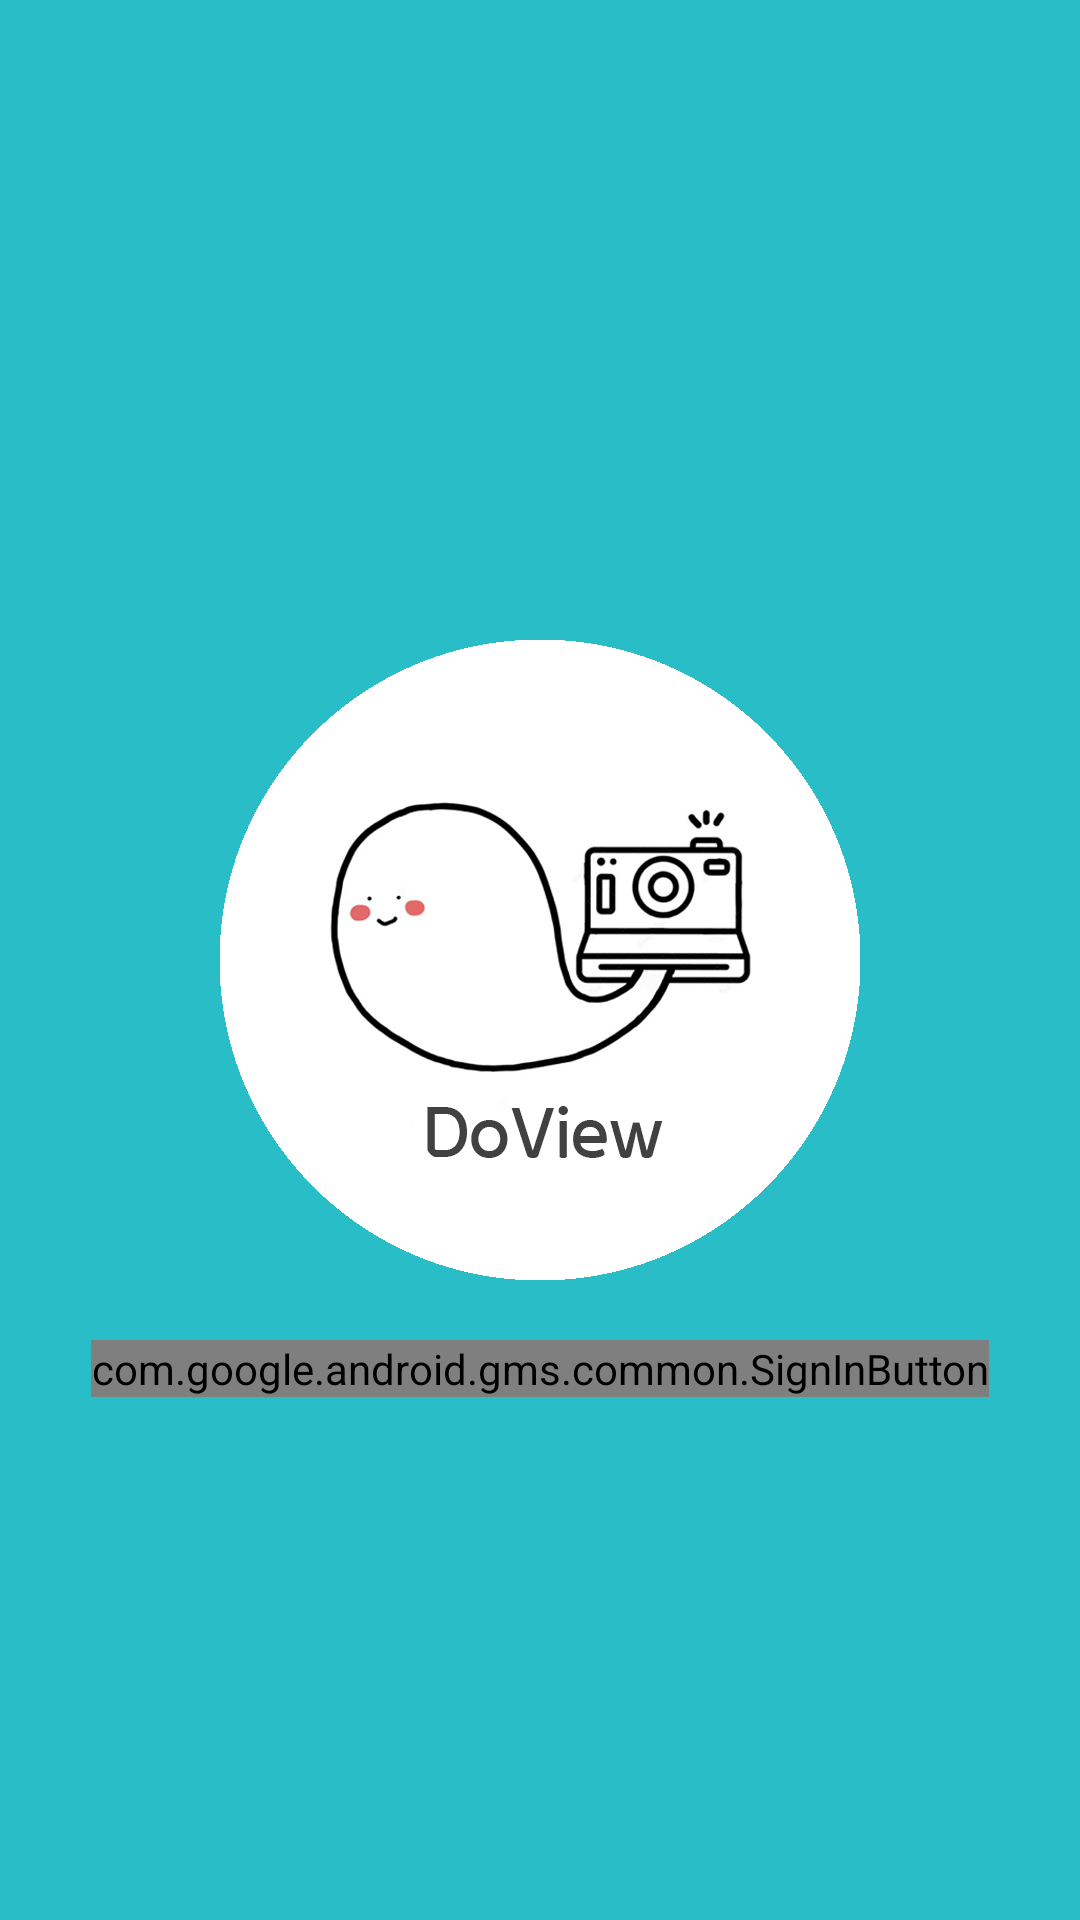

This screen was rendered from an Android layout file. Write that file and the resources it references.
<!-- AndroidManifest.xml: application theme AppTheme -->
<!-- res/layout/activity_signin.xml -->
<?xml version="1.0" encoding="utf-8"?>
<android.support.constraint.ConstraintLayout
    xmlns:android="http://schemas.android.com/apk/res/android" android:layout_width="match_parent"
    android:layout_height="match_parent">

    <RelativeLayout
        android:layout_width="match_parent"
        android:layout_height="match_parent"
        android:background="#29BDC7">

        <ImageView
            android:id="@+id/signin_img"
            android:layout_width="match_parent"
            android:layout_height="wrap_content"
            android:src="@drawable/icon_splash_test_round"
            android:layout_centerInParent="true"/>

        <com.google.android.gms.common.SignInButton
            android:id="@+id/signin_button"
            android:layout_width="wrap_content"
            android:layout_height="wrap_content"
            android:layout_marginTop="20dp"
            android:layout_below="@+id/signin_img"
            android:layout_centerHorizontal="true" />

    </RelativeLayout>

</android.support.constraint.ConstraintLayout>
<!-- resources referenced by this layout -->
<resources>
  <!-- drawable icon_splash_test_round: png bitmap (drawable-xxhdpi, 59150 bytes) -->
  <style name="AppTheme" parent="AppBaseTheme">
      
    </style>
  <style name="AppBaseTheme" parent="android:Theme.Light">
      
    </style>
</resources>
